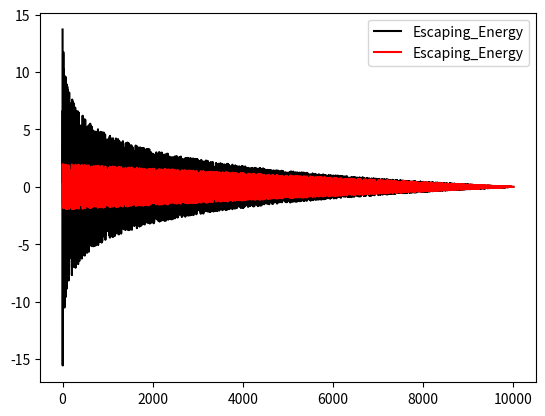

Python code for this plot:
import numpy as np
import random
import matplotlib.pyplot as plt
iteration = 10000
Escaping_Energy_list = []
E1_list = []
E0_list = []
Escaping_Energy_list2 = []
for t in range(iteration):
    E1_2 = np.log(np.power(t/iteration,2))
    E1=2*(1-(t/iteration))
    E0=2*random.random()-1  # -1<E0<1
    Escaping_Energy=E1*(E0)
    Escaping_Energy2=E1_2*E0
    E1_list.append(E1)
    E0_list.append(E0)
    Escaping_Energy_list.append(Escaping_Energy)
    Escaping_Energy_list2.append(Escaping_Energy2)

fig_plot, ax_plot = plt.subplots()
ax_plot.plot(Escaping_Energy_list2,label=f'Escaping_Energy',color='black')
ax_plot.plot(Escaping_Energy_list,label=f'Escaping_Energy',color='red')

# ax_plot.plot(E0_list,label=f'E0',color='black')
# ax_plot.plot(E1_list,label=f'E1',color='blue')
ax_plot.legend()
fig_plot.savefig('a.jpg')